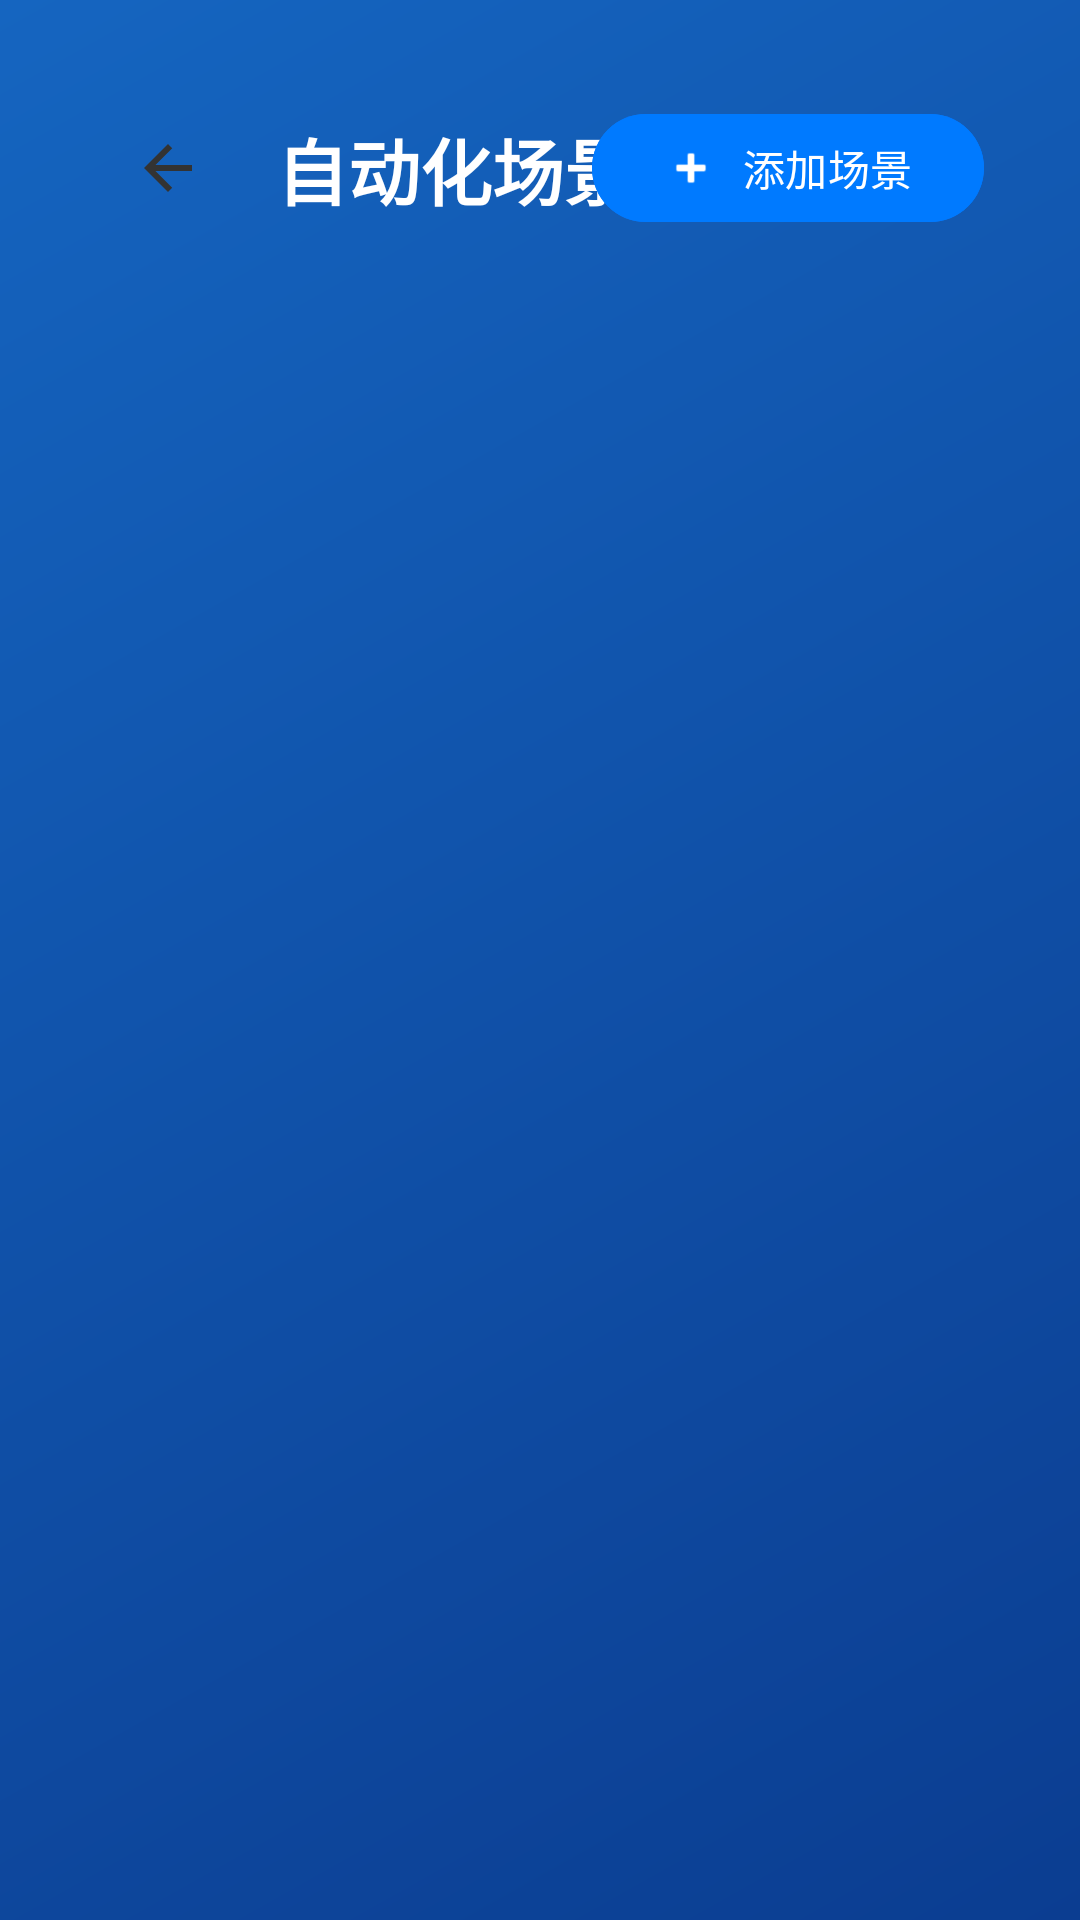

This screen was rendered from an Android layout file. Write that file and the resources it references.
<!-- AndroidManifest.xml: application theme Theme.Heyboard教学助手 -->
<!-- res/layout/activity_automation.xml -->
<?xml version="1.0" encoding="utf-8"?>
<androidx.constraintlayout.widget.ConstraintLayout xmlns:android="http://schemas.android.com/apk/res/android"
    xmlns:app="http://schemas.android.com/apk/res-auto"
    android:layout_width="match_parent"
    android:layout_height="match_parent"
    android:background="@drawable/gradient_bg"
    android:padding="32dp">

    <ImageButton
        android:id="@+id/btnBack"
        android:layout_width="48dp"
        android:layout_height="48dp"
        android:background="?attr/selectableItemBackgroundBorderless"
        android:contentDescription="@string/back"
        android:src="@drawable/ic_arrow_back"
        app:layout_constraintStart_toStartOf="parent"
        app:layout_constraintTop_toTopOf="parent" />

    <TextView
        android:id="@+id/tvPageTitle"
        android:layout_width="wrap_content"
        android:layout_height="wrap_content"
        android:layout_marginStart="12dp"
        android:text="@string/automation_title"
        android:textColor="#FFFFFF"
        android:textSize="24sp"
        android:textStyle="bold"
        app:layout_constraintBottom_toBottomOf="@id/btnBack"
        app:layout_constraintStart_toEndOf="@id/btnBack"
        app:layout_constraintTop_toTopOf="@id/btnBack" />

    <com.google.android.material.button.MaterialButton
        android:id="@+id/btnAddScenario"
        android:layout_width="wrap_content"
        android:layout_height="44dp"
        android:text="@string/add_scenario"
        android:textSize="14sp"
        android:backgroundTint="#007AFF"
        app:cornerRadius="22dp"
        app:icon="@android:drawable/ic_input_add"
        app:iconTint="#FFFFFF"
        app:layout_constraintEnd_toEndOf="parent"
        app:layout_constraintTop_toTopOf="@id/btnBack"
        app:layout_constraintBottom_toBottomOf="@id/btnBack" />

    <TextView
        android:id="@+id/tvEmpty"
        android:layout_width="wrap_content"
        android:layout_height="wrap_content"
        android:text="@string/no_scenarios"
        android:textColor="#80FFFFFF"
        android:textSize="18sp"
        android:visibility="gone"
        app:layout_constraintBottom_toBottomOf="parent"
        app:layout_constraintEnd_toEndOf="parent"
        app:layout_constraintStart_toStartOf="parent"
        app:layout_constraintTop_toBottomOf="@id/btnBack" />

    <androidx.recyclerview.widget.RecyclerView
        android:id="@+id/rvScenarios"
        android:layout_width="0dp"
        android:layout_height="0dp"
        android:layout_marginTop="16dp"
        android:clipToPadding="false"
        android:paddingBottom="16dp"
        app:layout_constraintBottom_toBottomOf="parent"
        app:layout_constraintEnd_toEndOf="parent"
        app:layout_constraintStart_toStartOf="parent"
        app:layout_constraintTop_toBottomOf="@id/btnBack" />

</androidx.constraintlayout.widget.ConstraintLayout>
<!-- resources referenced by this layout -->
<resources>
  <!-- drawable gradient_bg (drawable) -->
  <?xml version="1.0" encoding="utf-8"?>
  <shape xmlns:android="http://schemas.android.com/apk/res/android">
      <gradient
          android:startColor="#0B3D91"
          android:endColor="#1565C0"
          android:angle="135"
          android:type="linear" />
  </shape>
  <!-- drawable ic_arrow_back (drawable) -->
  <?xml version="1.0" encoding="utf-8"?>
  <vector xmlns:android="http://schemas.android.com/apk/res/android"
      android:width="24dp"
      android:height="24dp"
      android:viewportWidth="24"
      android:viewportHeight="24"
      android:tint="#333333">
      <path
          android:fillColor="@android:color/white"
          android:pathData="M20,11H7.83l5.59,-5.59L12,4l-8,8 8,8 1.41,-1.41L7.83,13H20v-2z" />
  </vector>
  <string name="add_scenario">添加场景</string>
  <string name="automation_title">自动化场景</string>
  <string name="back">返回</string>
  <string name="no_scenarios">暂无自动化场景</string>
  <style name="Theme.Heyboard教学助手" parent="Base.Theme.Heyboard教学助手" />
  <style name="Base.Theme.Heyboard教学助手" parent="Theme.Material3.DayNight.NoActionBar">
          <item name="colorPrimary">@color/accent</item>
          <item name="colorPrimaryDark">@color/primary_dark</item>
          <item name="colorAccent">@color/accent</item>
          <item name="android:statusBarColor">#0A3570</item>
          <item name="android:navigationBarColor">#0A3570</item>
      </style>
  <color name="accent">#007AFF</color>
  <color name="primary_dark">#0B3D91</color>
</resources>
